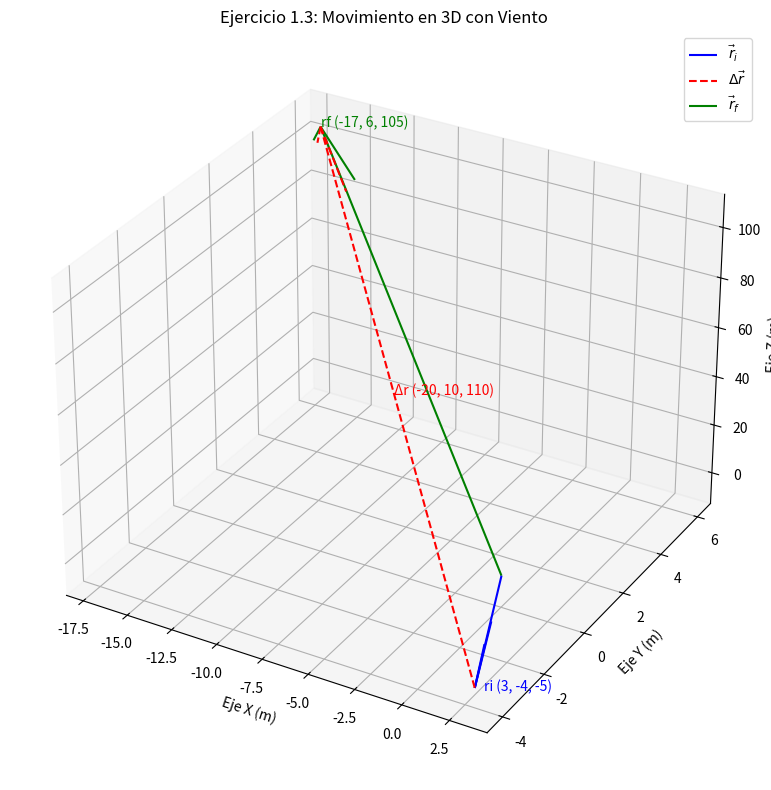

Recreate this plot in Python. (Note: this script raises an exception after producing the figure.)
import matplotlib.pyplot as plt
import numpy as np

# 1. Parámetros de simulación
h=0.1
a=0
t=0
tfin=10

ri = np.array([3, -4,-5]) 
vp = np.array([-2, 4, 6])
vw = np.array([0, -3, 5])
vt = vp + vw

r_actual = ri.copy()
trayectoria = [r_actual.copy()]


for t in np.arange(0, tfin, h):

    # 2. Formulas
    r_actual = r_actual + (vt * h)
    trayectoria.append(r_actual.copy())


trayectoria = np.array(trayectoria)
rf = trayectoria[-1]
dr = rf - ri


# 3. Visualización
fig = plt.figure(figsize=(10, 8))
ax = fig.add_subplot(111, projection='3d')

# Definir etiquetas con coordenadas para cada vector.// Fomatear decimales a 2 dígitos para mejor legibilidad.
label_ri = f"ri ({ri[0]:.0f}, {ri[1]:.0f}, {ri[2]:.0f})"
label_dr = f"Δr ({dr[0]:.0f}, {dr[1]:.0f}, {dr[2]:.0f})"
label_rf = f"rf ({rf[0]:.0f}, {rf[1]:.0f}, {rf[2]:.0f})"

# 1. Puntos de la trayectoria
# Poner puntos invisibles en los extremos para "estirar" los ejes para evitar solapamiento
ax.scatter([0, ri[0], rf[0]], [0, ri[1], rf[1]], [0, ri[2], rf[2]], alpha=0.0)

# 2. Vector Posición Inicial (ri) - Desde el origen (0,0,0)

ax.quiver(0, 0, 0, ri[0], ri[1], ri[2], color='blue', pivot='tail', label=r'$\vec{r}_i$', arrow_length_ratio=0.5)
ax.text(ri[0]+0.5, ri[1], ri[2], label_ri, color='blue', fontsize=10)

# 3. Vector Desplazamiento (Delta r) - Desde ri hasta rf
ax.quiver(ri[0], ri[1], ri[2], dr[0], dr[1], dr[2], color='red', linestyle='--', label=r'$\Delta \vec{r}$', arrow_length_ratio=0.08)
ax.text(ri[0]+dr[0]/2, ri[1]+dr[1]/2, ri[2]+dr[2]/2, label_dr, color='red', fontsize=10)

# 4. Vector Posición Final (rf) - Desde el origen (0,0,0)
ax.quiver(0, 0, 0, rf[0], rf[1], rf[2], color='green', label=r'$\vec{r}_f$', arrow_length_ratio=0.08)
ax.text(rf[0], rf[1], rf[2], label_rf, color='green', fontsize=10)

# --- CONFIGURACIÓN DE PANTALLA ---
ax.set_xlabel('Eje X (m)')
ax.set_ylabel('Eje Y (m)')
ax.set_zlabel('Eje Z (m)')
ax.set_title('Ejercicio 1.3: Movimiento en 3D con Viento')
ax.legend()

# Resultados por terminal
print(f"Velocidad Resultante: {vt} m/s")
print(f"Posición Final (rf): {rf} m")
print(f"Desplazamiento (dr): {dr} m")

plt.tight_layout()
plt.savefig('TAREA-01/img/pr_a/exe131.png')
plt.show()
